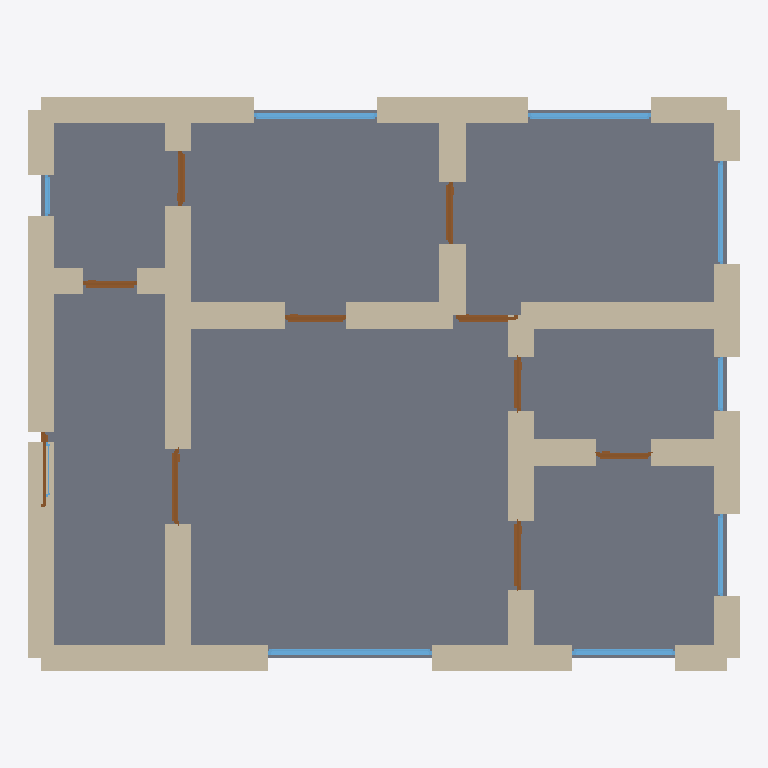
Plan cut of the same IFC building model at storey 'Ground Floor' (level 0.00 m, cut at 1.40 m), seen from above with north up, elements coloured by IFC class: 32 walls (beige), 10 doors (brown), 9 windows (light blue), 1 slab (grey). Cut surfaces are drawn darker.
Extent 10.4 m × 8.4 m × 3.4 m (x, y, z). Storeys (1): Ground Floor at 0.00 m. Elements (52): 32 IfcWall, 10 IfcDoor, 9 IfcWindow, 1 IfcSlab.

HEADER;
FILE_DESCRIPTION(('ViewDefinition[DesignTransferView]'),'2;1');
FILE_NAME('/dev/null','2026-05-05T15:07:29+05:30',(''),(''),'IfcOpenShell 0.8.5','IfcOpenShell 0.8.5','Nobody');
FILE_SCHEMA(('IFC4'));
ENDSEC;
DATA;
#1=IFCPROJECT('0Atu09ZHv7T9AlIcEFd$$n',$,'A Berlin Prenzlauer Berg Altbau Eisenbahnwohnung — distincti',$,$,$,$,(#10),#5);
#12=IFCSITE('1FG8b_mGf8_uZoFQEYCMrT',$,'Site',$,$,$,$,$,$,$,$,$,$,$);
#13=IFCBUILDING('29xb0zeJb2vBPs7hJIW2io',$,'Building',$,$,$,$,$,$,$,$,$);
#16=IFCBUILDINGSTOREY('3rT$6DF_54mxs0E0oxGuf9',$,'Ground Floor',$,$,#22,$,$,$,$);
#2256=IFCSLAB('1QF3lW3iX8TAugTpko_WGF',$,'Floor',$,$,#2273,#2268,$,.FLOOR.);
#23=IFCWALL('0$u_JpMkLCaPZKGjk4ZpX5',$,'Exterior Wall',$,$,#45,#39,$,$);
#266=IFCWALL('21NbzQDjH2Kh65NBTfXxhs',$,'Exterior Wall',$,$,#287,#282,$,$);
#222=IFCWALL('2bzjKXjqv40ghNkFmyqoWa',$,'Exterior Wall',$,$,#243,#238,$,$);
#618=IFCWALL('3_hrHbcbT41AAslHC1bveo',$,'Interior Wall',$,$,#639,#634,$,$);
#310=IFCWALL('2f8pgyfNn8ugM0z_aUyLVa',$,'Exterior Wall',$,$,#331,#326,$,$);
#200=IFCWALL('0deQv8JsH33B9r79bwyT3F',$,'Exterior Wall',$,$,#221,#216,$,$);
#46=IFCWALL('3NaTCm1qnFdAELBupTHeV7',$,'Exterior Wall',$,$,#67,#62,$,$);
#354=IFCWALL('0hrXMfgDf528HZtQzNXIiH',$,'Interior Wall',$,$,#375,#370,$,$);
#332=IFCWALL('1RqsL92U1F7OsJSEjoYHrJ',$,'Interior Wall',$,$,#353,#348,$,$);
#530=IFCWALL('2XPEXkxxvARAgNGvq7htlM',$,'Interior Wall',$,$,#551,#546,$,$);
#112=IFCWALL('1fNURnOu1B6vJCnl9CAj8A',$,'Exterior Wall',$,$,#133,#128,$,$);
#552=IFCWALL('1HdohLVKPEyRoF2EF6x8$K',$,'Interior Wall',$,$,#573,#568,$,$);
#134=IFCWALL('2BGrjgIoHDhvPn9vDU7exW',$,'Exterior Wall',$,$,#155,#150,$,$);
#178=IFCWALL('3e1n5eTXf91we9QTtW2T7b',$,'Exterior Wall',$,$,#199,#194,$,$);
#706=IFCWALL('0PCgxU8kn1JBJjUi6uhu$G',$,'Interior Wall',$,$,#727,#722,$,$);
#464=IFCWALL('1H8quJEnbFMgIfY169SuiG',$,'Interior Wall',$,$,#485,#480,$,$);
#640=IFCWALL('1blx6LfyXBkhddvmehVjil',$,'Interior Wall',$,$,#661,#656,$,$);
#574=IFCWALL('1ZUSh$7z1EnRr8frydc1o7',$,'Interior Wall',$,$,#595,#590,$,$);
#596=IFCWALL('1TL8LNFJH5VvFtGCn6NdPm',$,'Interior Wall',$,$,#617,#612,$,$);
#90=IFCWALL('1qGDxNEpLFF8kb5dnK1K8o',$,'Exterior Wall',$,$,#111,#106,$,$);
#662=IFCWALL('1thC9bYTbFJOdx9NuW4wyu',$,'Interior Wall',$,$,#683,#678,$,$);
#244=IFCWALL('0RlwYPdQPFfh1X7rZ52W0k',$,'Exterior Wall',$,$,#265,#260,$,$);
#442=IFCWALL('0l1TKe6KD87BfzCGYxiKIm',$,'Interior Wall',$,$,#463,#458,$,$);
#288=IFCWALL('17D7lTfUbF98cnnRhRSpLx',$,'Exterior Wall',$,$,#309,#304,$,$);
#68=IFCWALL('0wPcm6Zh14y90UB1ovpqfS',$,'Exterior Wall',$,$,#89,#84,$,$);
#156=IFCWALL('2JhiAGSGXCzgCLFEZZxD08',$,'Exterior Wall',$,$,#177,#172,$,$);
#486=IFCWALL('1CIP$1HtL9lgYc9zopZhWv',$,'Interior Wall',$,$,#507,#502,$,$);
#398=IFCWALL('3wDn_MpHr0whqvnubpq5hf',$,'Interior Wall',$,$,#419,#414,$,$);
#508=IFCWALL('0TiRpjvUf4FOSlSj10foq5',$,'Interior Wall',$,$,#529,#524,$,$);
#1578=IFCWINDOW('3RtBq_lqbEyP2OcrQxY26O',$,'Window',$,$,#1632,#1627,$,1.2,2.4,$,$,$);
#420=IFCWALL('2VKpqz0O19a8bZMzQjUiSz',$,'Interior Wall',$,$,#441,#436,$,$);
#1798=IFCWINDOW('1xKZcBvnzAuhrMDSKe100F',$,'Window',$,$,#1852,#1847,$,1.2,1.8,$,$,$);
#1853=IFCWINDOW('3y29vD3Xn2MvRFfsNJX2gj',$,'Window',$,$,#1907,#1902,$,1.2,1.8,$,$,$);
#684=IFCWALL('1dnJwJotj8TPRBHYh6oa_B',$,'Interior Wall',$,$,#705,#700,$,$);
#376=IFCWALL('0ap07LhuD9kRW9DzfejWBR',$,'Interior Wall',$,$,#397,#392,$,$);
#1633=IFCWINDOW('2OLv9gbY56RALYiUUDeSnM',$,'Window',$,$,#1687,#1682,$,1.2,1.5,$,$,$);
#1908=IFCWINDOW('1bW_BErgLCye2Qe8t3sdeE',$,'Window',$,$,#1962,#1957,$,1.2,1.5,$,$,$);
#1068=IFCDOOR('2K5XrE2zP9GhgQtBE_Vzd8',$,'Door',$,$,#1152,#1147,$,2.1,1.0,$,$,$);
#813=IFCDOOR('0SihCwgOT1K9fVhUznyaLV',$,'Door',$,$,#897,#892,$,2.1,1.1,$,$,$);
#1493=IFCDOOR('2pm81gTIDFhgY$KchBuvSC',$,'Door',$,$,#1577,#1572,$,2.1,0.9,$,$,$);
#1323=IFCDOOR('1JqArId9fDRAqIi5O8r9l3',$,'Door',$,$,#1407,#1402,$,2.1,0.9,$,$,$);
#1688=IFCWINDOW('0cq51FWdL4fBEEYcG6UHsP',$,'Window',$,$,#1742,#1737,$,1.2,1.2,$,$,$);
#1408=IFCDOOR('0MPZUxyw10pfbCESufrYK8',$,'Door',$,$,#1492,#1487,$,2.1,0.9,$,$,$);
#983=IFCDOOR('1rjr4kVYLCoPjajJhC0XFi',$,'Door',$,$,#1067,#1062,$,2.1,0.8,$,$,$);
#1153=IFCDOOR('3m2ceMNVj8tx9TzRwLajam',$,'Door',$,$,#1237,#1232,$,2.1,0.8,$,$,$);
#898=IFCDOOR('3UBsDb2Q917RsNoLRYr4Tx',$,'Door',$,$,#982,#977,$,2.1,0.8,$,$,$);
#1238=IFCDOOR('3H1UI46pP7mvNZC9$gPSAp',$,'Door',$,$,#1322,#1317,$,2.1,0.8,$,$,$);
#1743=IFCWINDOW('2KzGDqb1jC_8MeBp3twgvN',$,'Window',$,$,#1797,#1792,$,1.2,0.8,$,$,$);
#728=IFCDOOR('0OZ0P8f_jFohL3I_vNtLfx',$,'Door',$,$,#812,#807,$,2.1,1.1,$,$,$);
#1963=IFCWINDOW('1SgBTPN_X8XffwhrLQ6NUx',$,'Window',$,$,#2017,#2012,$,1.2,0.6,$,$,$);
#2018=IFCWINDOW('0zLgw68nL02eFed5Q_DUJY',$,'Window',$,$,#2072,#2067,$,1.2,0.8,$,$,$);
ENDSEC;
